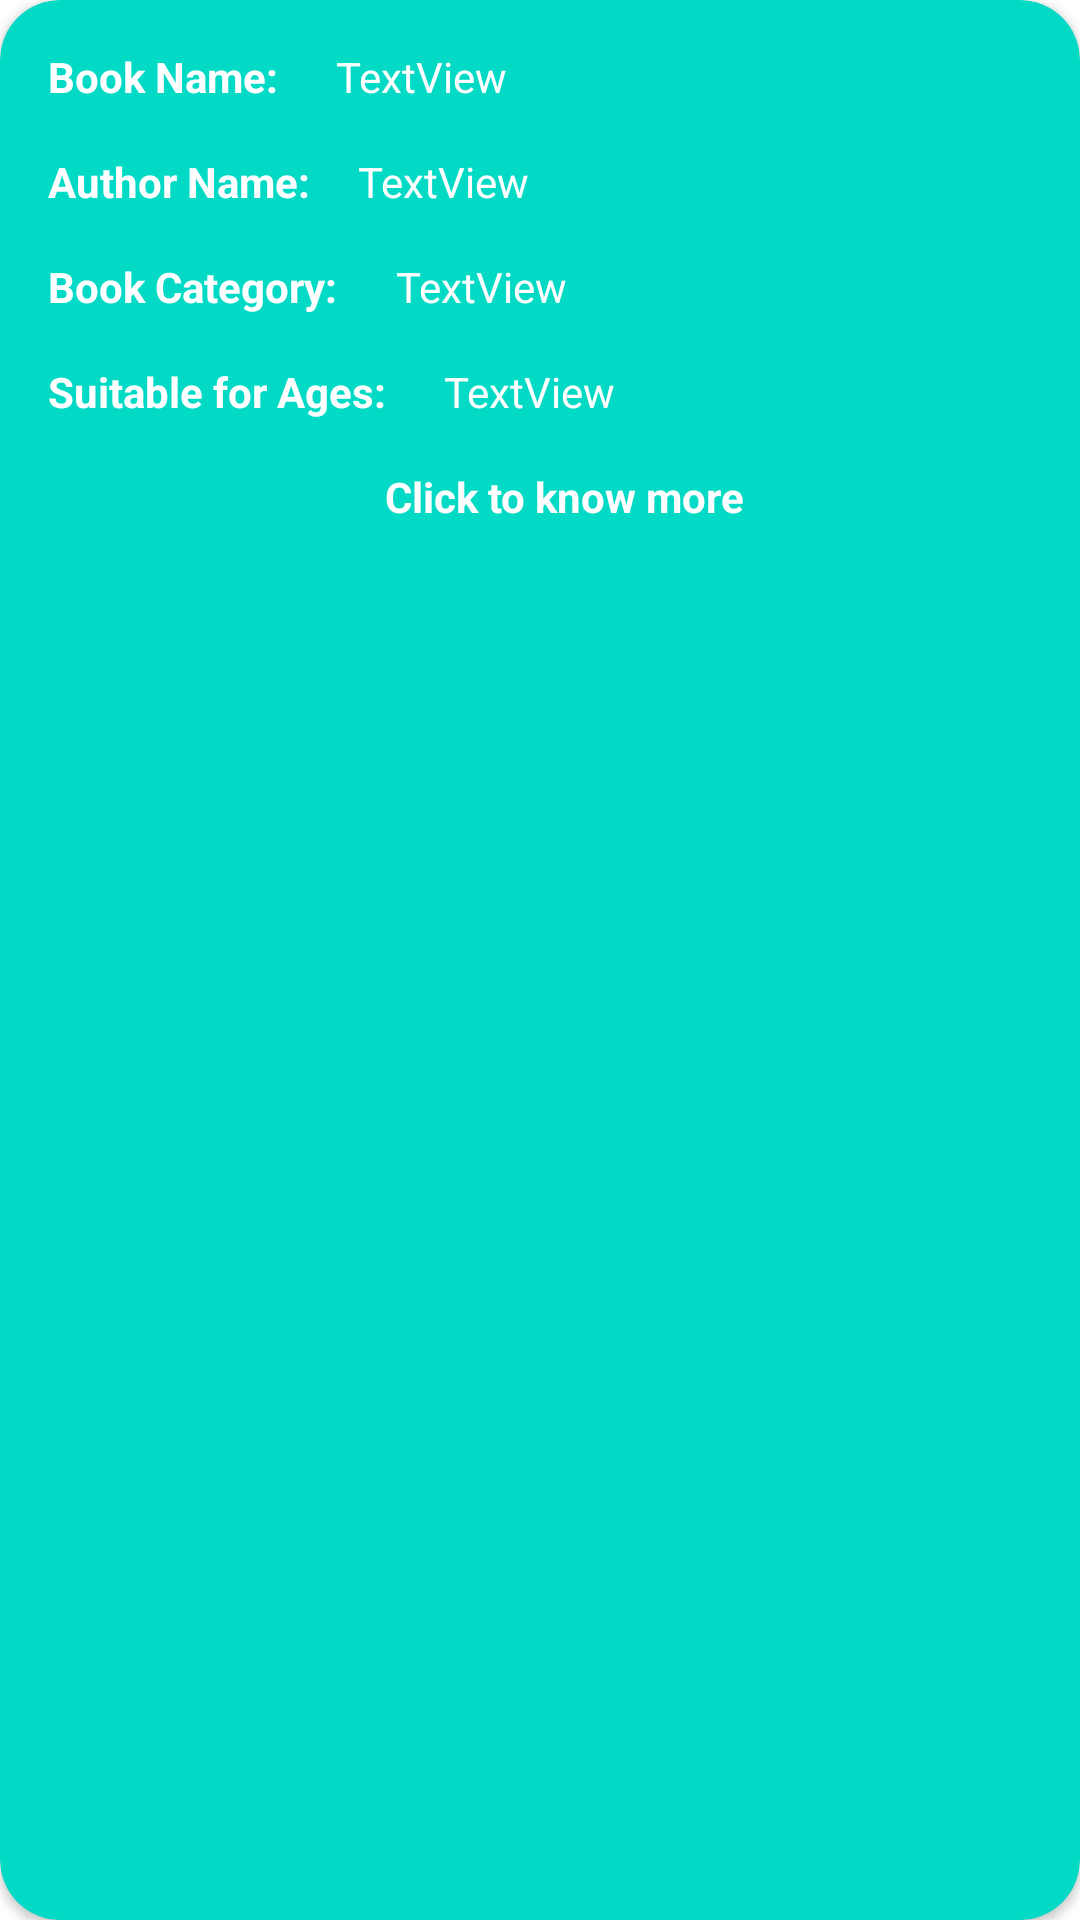

Reconstruct the res/layout file that produces this screen, plus the resources it refers to.
<!-- AndroidManifest.xml: application theme AppTheme -->
<!-- res/layout/book.xml -->
<?xml version="1.0" encoding="utf-8"?>
<androidx.cardview.widget.CardView
    xmlns:android="http://schemas.android.com/apk/res/android"
    xmlns:app="http://schemas.android.com/apk/res-auto"
    xmlns:tools="http://schemas.android.com/tools"
    android:layout_width="match_parent"
    android:layout_height="wrap_content"
    android:clickable="true"
    android:focusable="true"
    android:layout_marginHorizontal="10dp"
    android:layout_marginTop="10dp"
    android:layout_marginBottom="20dp"
    android:backgroundTint="@color/colorAccent"
    android:scrollbars="vertical"
    app:cardCornerRadius="20dp">


    <androidx.constraintlayout.widget.ConstraintLayout
        android:layout_width="match_parent"
        android:layout_height="match_parent">

        <TextView
            android:id="@+id/textView1"
            android:layout_width="wrap_content"
            android:layout_height="wrap_content"
            android:layout_marginStart="16dp"
            android:layout_marginTop="16dp"
            android:text="Book Name: "
            android:textColor="#fff"
            android:textStyle="bold"
            app:layout_constraintStart_toStartOf="parent"
            app:layout_constraintTop_toTopOf="parent" />

        <TextView
            android:id="@+id/bookname"
            android:layout_width="0dp"
            android:layout_height="wrap_content"
            android:layout_marginStart="16dp"
            android:layout_marginTop="16dp"
            android:layout_marginEnd="16dp"
            android:text="TextView"
            android:textColor="#fff"
            app:layout_constraintEnd_toEndOf="parent"
            app:layout_constraintStart_toEndOf="@+id/textView1"
            app:layout_constraintTop_toTopOf="parent" />

        <TextView
            android:id="@+id/textView2"
            android:layout_width="wrap_content"
            android:layout_height="wrap_content"
            android:layout_marginStart="16dp"
            android:layout_marginTop="16dp"
            android:text="Author Name:"
            android:textColor="#fff"
            android:textStyle="bold"
            app:layout_constraintStart_toStartOf="parent"
            app:layout_constraintTop_toBottomOf="@+id/bookname" />

        <TextView
            android:id="@+id/authorname"
            android:layout_width="0dp"
            android:layout_height="wrap_content"
            android:layout_marginStart="16dp"
            android:layout_marginTop="16dp"
            android:layout_marginEnd="16dp"
            android:text="TextView"
            android:textColor="#fff"
            app:layout_constraintEnd_toEndOf="parent"
            app:layout_constraintStart_toEndOf="@+id/textView2"
            app:layout_constraintTop_toBottomOf="@+id/bookname" />

        <TextView
            android:id="@+id/textView3"
            android:layout_width="wrap_content"
            android:layout_height="wrap_content"
            android:layout_marginStart="16dp"
            android:layout_marginTop="16dp"
            android:text="Book Category: "
            android:textColor="#fff"
            android:textStyle="bold"
            app:layout_constraintTop_toBottomOf="@+id/authorname"
            app:layout_constraintStart_toStartOf="parent"
            />

        <TextView
            android:id="@+id/category"
            android:layout_width="0dp"
            android:layout_height="wrap_content"
            android:layout_marginStart="16dp"
            android:layout_marginTop="16dp"
            android:layout_marginEnd="16dp"
            android:text="TextView"
            android:textColor="#fff"
            app:layout_constraintEnd_toEndOf="parent"
            app:layout_constraintStart_toEndOf="@+id/textView3"
            app:layout_constraintTop_toBottomOf="@+id/authorname" />
        <TextView
            android:id="@+id/textView4"
            android:layout_width="wrap_content"
            android:layout_height="wrap_content"
            android:layout_marginStart="16dp"
            android:layout_marginTop="16dp"
            android:text="Suitable for Ages: "
            android:textColor="#fff"
            android:textStyle="bold"
            app:layout_constraintStart_toStartOf="parent"
            app:layout_constraintTop_toBottomOf="@+id/category" />

        <TextView
            android:id="@+id/ages"
            android:layout_width="0dp"
            android:layout_height="wrap_content"
            android:layout_marginStart="16dp"
            android:layout_marginTop="16dp"
            android:layout_marginEnd="16dp"
            android:text="TextView"
            android:textColor="#fff"
            app:layout_constraintEnd_toEndOf="parent"
            app:layout_constraintStart_toEndOf="@+id/textView4"
            app:layout_constraintTop_toBottomOf="@+id/category" />
        <TextView
            android:id="@+id/textView5"
            android:layout_width="match_parent"
            android:layout_height="wrap_content"
            android:layout_marginStart="16dp"
            android:layout_marginTop="16dp"
            android:layout_marginBottom="16dp"
            android:text="Click to know more"
            android:textColor="#fff"
            android:textStyle="bold"
            android:textAlignment="center"
            app:layout_constraintStart_toStartOf="parent"
            app:layout_constraintTop_toBottomOf="@+id/ages"
            />
        <TextView
            android:id="@+id/email"
            android:layout_width="0dp"
            android:layout_height="wrap_content"
            android:layout_marginStart="16dp"
            android:layout_marginTop="16dp"
            android:layout_marginEnd="16dp"
            android:text="TextView"
            android:visibility="gone"
            android:textColor="#fff"
            app:layout_constraintEnd_toEndOf="parent"
            app:layout_constraintStart_toEndOf="@+id/textView1"
            app:layout_constraintTop_toTopOf="parent" />
        <TextView
            android:id="@+id/phone"
            android:layout_width="0dp"
            android:layout_height="wrap_content"
            android:layout_marginStart="16dp"
            android:layout_marginTop="16dp"
            android:layout_marginEnd="16dp"
            android:text="TextView"
            android:visibility="gone"
            android:textColor="#fff"
            app:layout_constraintEnd_toEndOf="parent"
            app:layout_constraintStart_toEndOf="@+id/textView1"
            app:layout_constraintTop_toTopOf="parent" />
        <TextView
            android:id="@+id/username"
            android:layout_width="0dp"
            android:layout_height="wrap_content"
            android:layout_marginStart="16dp"
            android:layout_marginTop="16dp"
            android:layout_marginEnd="16dp"
            android:text="TextView"
            android:visibility="gone"
            android:textColor="#fff"
            app:layout_constraintEnd_toEndOf="parent"
            app:layout_constraintStart_toEndOf="@+id/textView1"
            app:layout_constraintTop_toTopOf="parent" />

    </androidx.constraintlayout.widget.ConstraintLayout>
</androidx.cardview.widget.CardView>
<!-- resources referenced by this layout -->
<resources>
  <style name="AppTheme" parent="Theme.MaterialComponents.Light.NoActionBar">
          
          <item name="colorPrimary">@color/colorAccent</item>
          <item name="colorPrimaryDark">@color/colorPrimaryDark</item>
          <item name="colorAccent">@color/colorAccent</item>
          <item name="android:windowContentTransitions">true</item>
      </style>
  <!-- not gathered from this repository: default colours our renderer supplied (Android Studio template values) -->
  <color name="colorPrimaryDark">#FF3700B3</color>
  <color name="colorAccent">#FF03DAC5</color>
</resources>
